Run: headless pygame with SDL's dummy video driver; simulated clock (each Clock.tick advances the game by its frame time, no real sleeping); random seed 0; keys injected as events and as key.get_pressed() state; no mouse input.
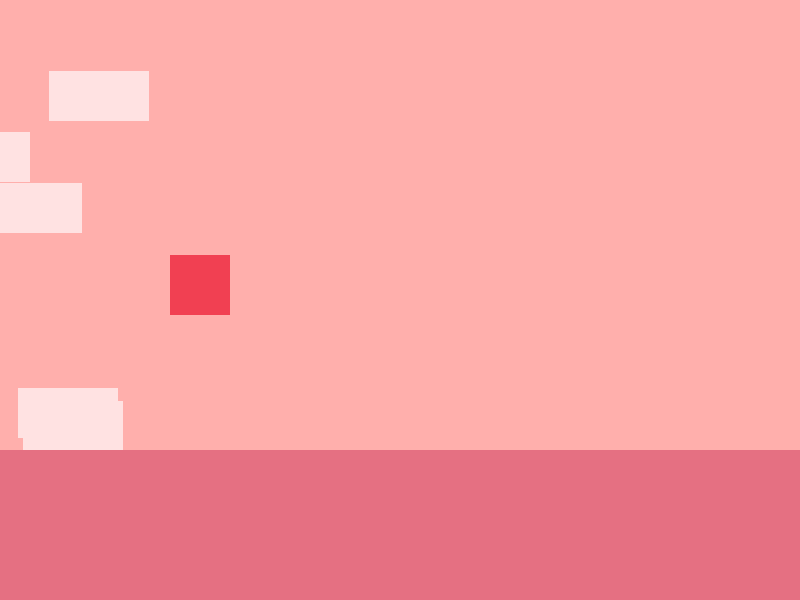
Frame 1 of 4 · flips 1–60 · no input
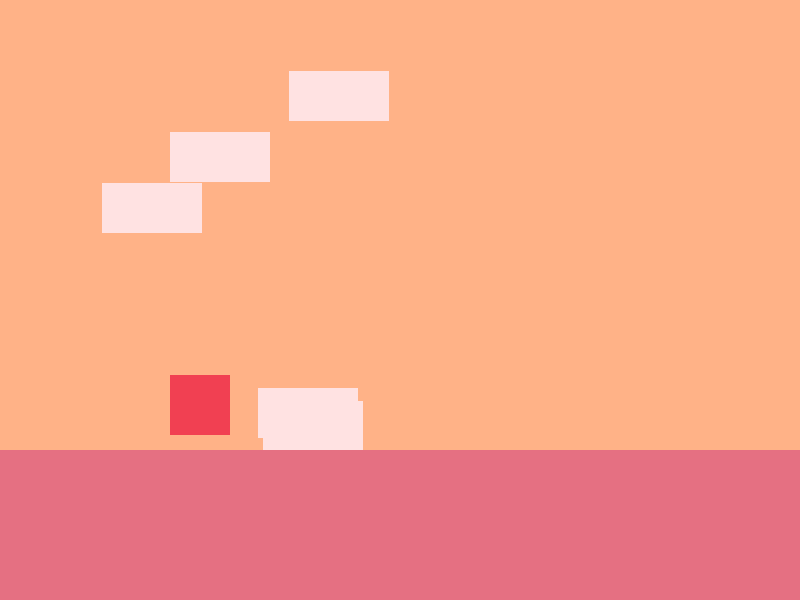
Frame 2 of 4 · flips 61–180 · tapped SPACE, RETURN · held RIGHT (→), D
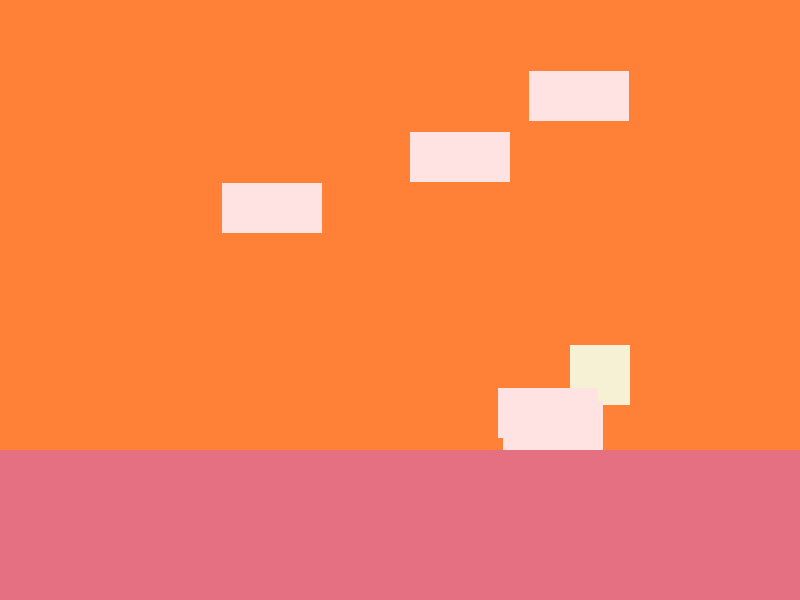
Frame 3 of 4 · flips 181–300 · held DOWN (↓), S
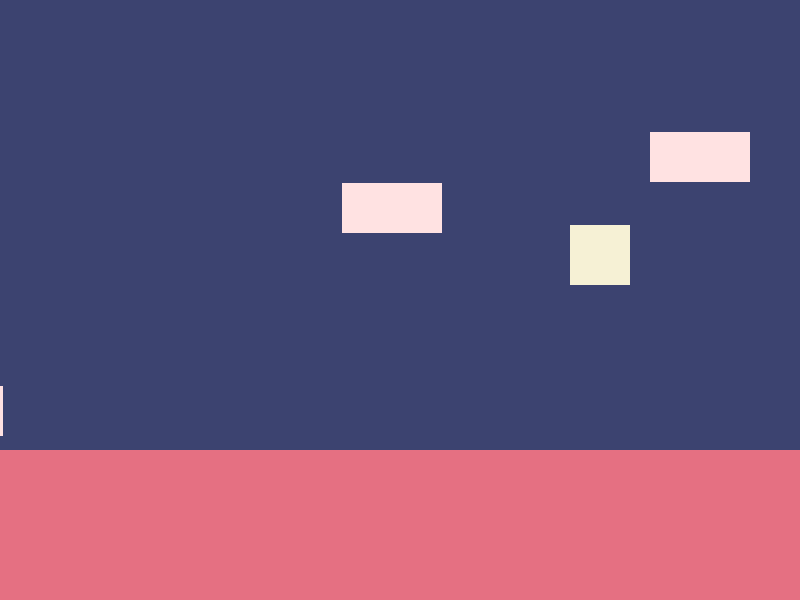
Frame 4 of 4 · flips 301–420 · held LEFT (←), A, UP (↑), W

The pygame program that drew these frames:

import pygame
from pygame.locals import K_ESCAPE, KEYDOWN, QUIT
import random

pygame.init()

WIDTH = 800
SCREEN_HEIGHT = 600
HEIGHT = 3 * SCREEN_HEIGHT / 2
SIZE = (WIDTH, SCREEN_HEIGHT)

screen = pygame.display.set_mode(SIZE)
clock = pygame.time.Clock()

# ---------------------------
# Initialize global variables
moon_color = ("#F6F1D5")
sun_color = ("#f14052")
cloud_color = ("#FFE2E2")

day = ("#ffafac")
dawn = ("#ffb287")
dusk = ("#ff8037")
night = ("#3c4370")

ground = ("#e57082")
# ---------------------------


class Cloud(pygame.sprite.Sprite):
    def __init__(self):
        super().__init__()
        self.image = pygame.Surface((100, 50))
        self.image.fill(cloud_color)
        self.rect = self.image.get_rect()
        self.rect.x = random.randrange(-200, -50)
        self.rect.y = random.randrange(0, HEIGHT / 2)
        self.speed = random.randrange(1, 3)

    def update(self):
        self.rect.x += self.speed
        if self.rect.right > WIDTH:
            self.rect.x = random.randrange(-200, -50)
            self.rect.y = random.randrange(0, HEIGHT / 2)


class Sun(pygame.sprite.Sprite):
    def __init__(self):
        super().__init__()
        self.image = pygame.Surface((60, 60))
        self.image.fill(sun_color)
        self.rect = self.image.get_rect()
        self.rect.center = (WIDTH // 4, HEIGHT // 4)
        self.speed = 1

    def update(self):
        self.rect.y += self.speed
        if self.rect.top <= 0:
            self.speed = 1
        elif self.rect.bottom >= HEIGHT:
            self.speed = -1


class Moon(pygame.sprite.Sprite):
    def __init__(self):
        super().__init__()
        self.image = pygame.Surface((60, 60))
        self.image.fill(moon_color)
        self.rect = self.image.get_rect()
        self.rect.center = (3 * WIDTH // 4, 3 * HEIGHT // 4)
        self.speed = -1

    def update(self):
        self.rect.y += self.speed
        if self.rect.top <= 0:
            self.speed = 1
        elif self.rect.bottom >= HEIGHT:
            self.speed = -1

clouds = pygame.sprite.Group()
for i in range(5):
    cloud = Cloud()
    clouds.add(cloud)

sun = Sun()
sun_group = pygame.sprite.Group()
sun_group.add(sun)

moon = Moon()
moon_group = pygame.sprite.Group()
moon_group.add(moon)

sky_color = night
is_day = False
is_dawn = False

running = True
while running:
    # EVENT HANDLING
    for event in pygame.event.get():
        if event.type == KEYDOWN:
            if event.key == K_ESCAPE:
                running = False
        elif event.type == QUIT:
            running = False

    # GAME STATE UPDATES
    # All game math and comparisons happen here
    clouds.update()
    sun_group.update()
    moon_group.update()

    # DRAWING
    # Background (the sky)
    if sun.rect.center[1] <= HEIGHT // 3:
        sky_color = day
        is_day = True
        is_dawn = False
    elif sun.rect.center[1] >= HEIGHT // 3 and sun.rect.center[1] <= 2 * HEIGHT // 3:
        if sun.rect.center[1] <= HEIGHT // 2:
            sky_color = dawn
        else:
            sky_color = dusk
        is_dawn = True
        if (sun.rect.center[1] <= HEIGHT // 2):
            is_day = True
        else:
            is_day = False
    elif sun.rect.center[1] >= 2 * HEIGHT // 3:
        sky_color = night
        is_day = False
        is_dawn = False

    screen.fill(sky_color)

    if is_dawn:
        sun_group.draw(screen)
        moon_group.draw(screen)
    elif is_day:
        sun_group.draw(screen)
    else:
        moon_group.draw(screen)

    clouds.draw(screen)

    # Foreground (the tower and gate and ground)
    screen.fill(ground, (0, HEIGHT // 2, WIDTH, HEIGHT))

    # Must be the last two lines
    # of the game loop
    pygame.display.flip()
    clock.tick(30)
    #---------------------------

pygame.quit()
